Photos from the image-classification dataset "training_set_water_and_fire" in the GitHub repository Meerkat007/image-classification. Its 2 classes are: fire, water.

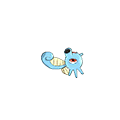
Label: water

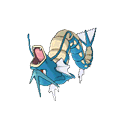
Label: water

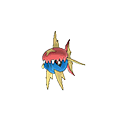
Label: water

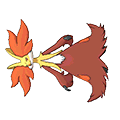
Label: fire

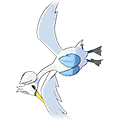
Label: water

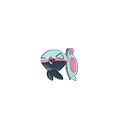
Label: water
